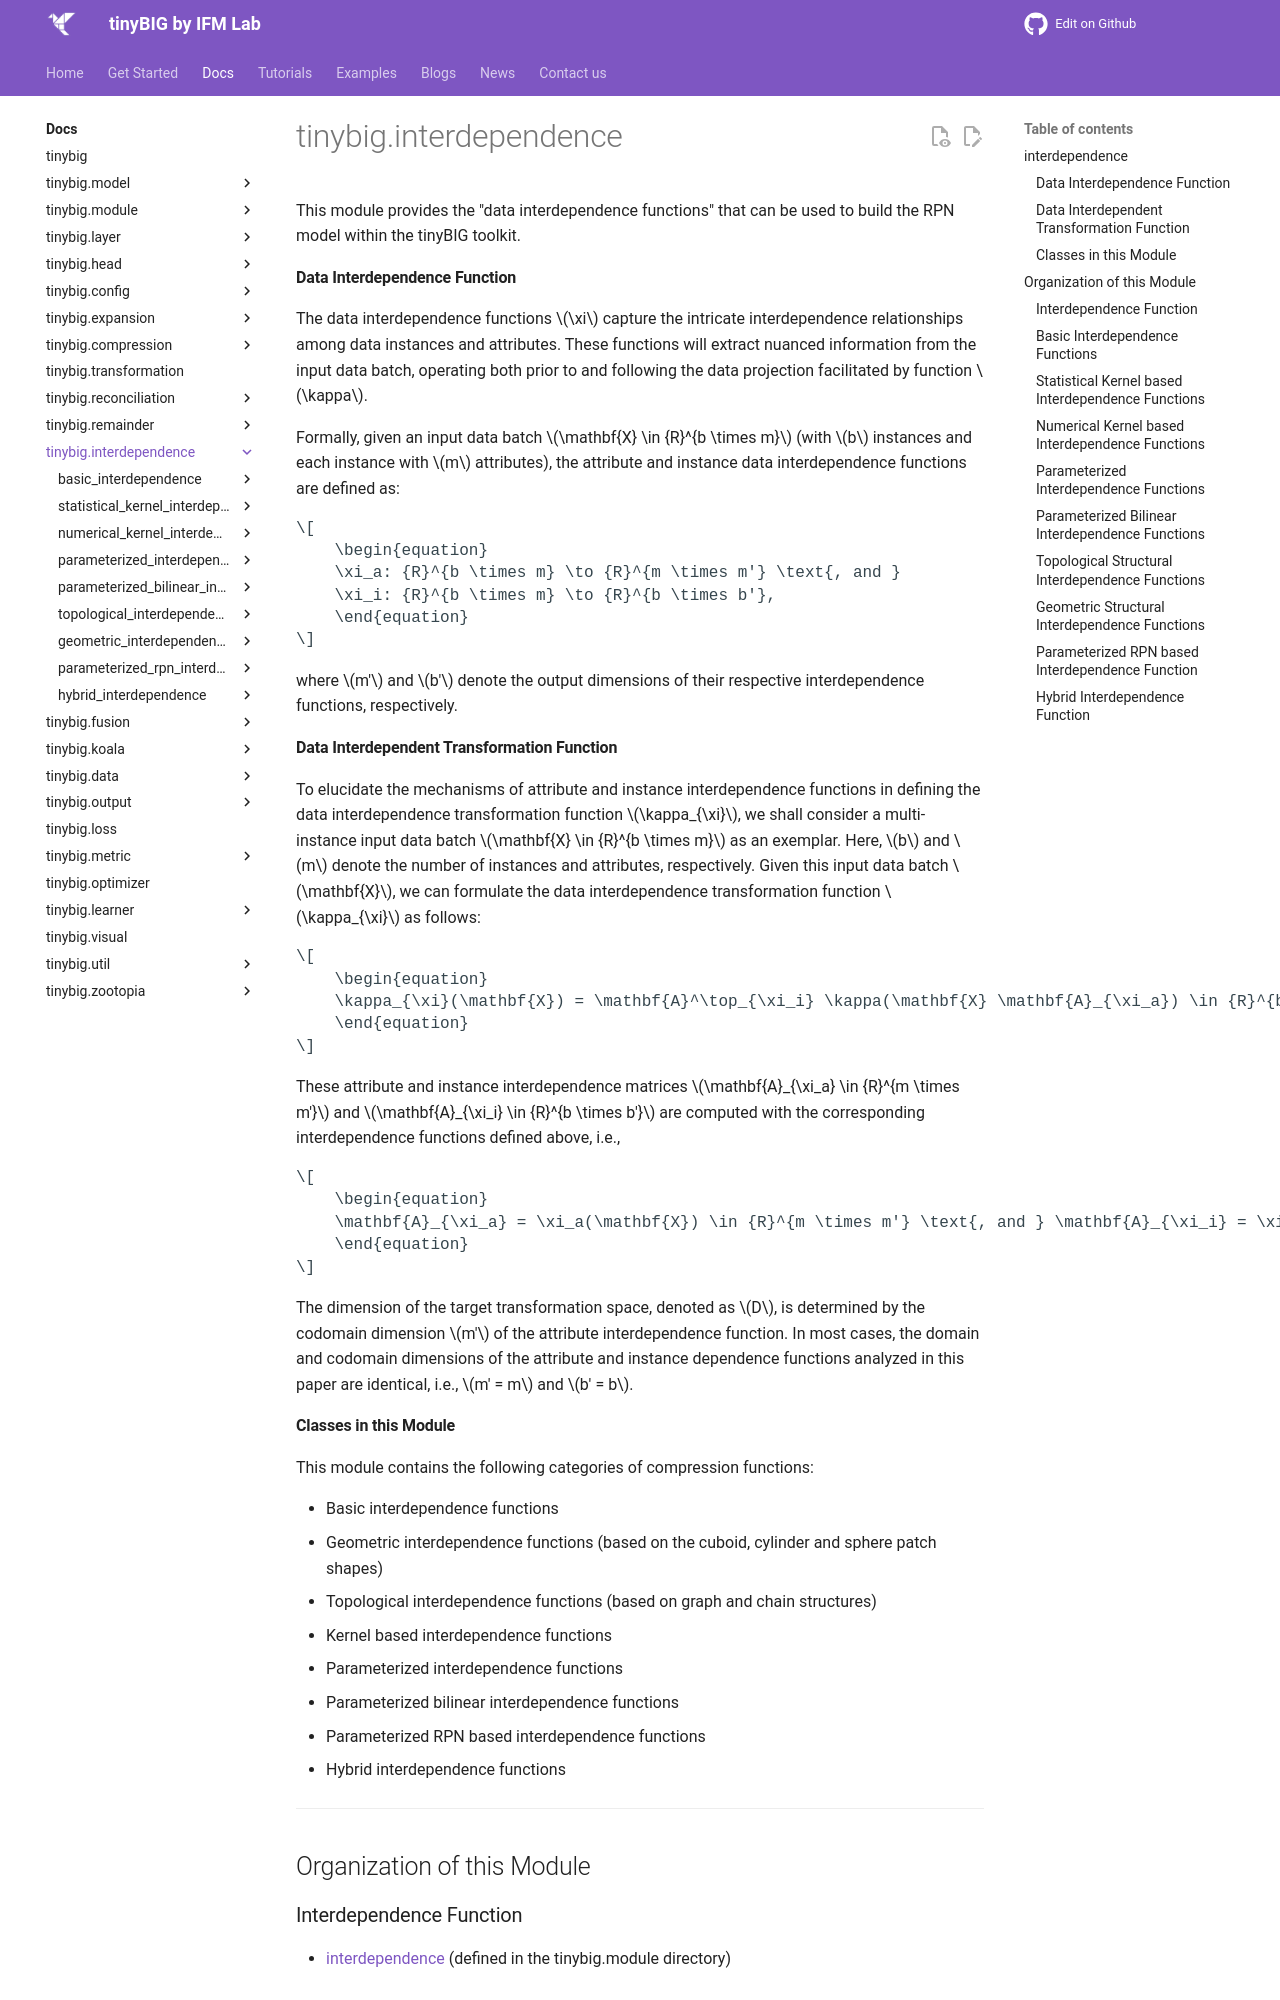

repository: jwzhanggy/tinyBIG · page: documentations/interdependence/index.html · generator: mkdocs

# tinybig.interdependence

::: tinybig.interdependence

---------------------------------------
## Organization of this Module

### Interdependence Function
* [interdependence](../module/interdependence.md) (defined in the tinybig.module directory)

### Basic Interdependence Functions
* [constant_interdependence](constant_interdependence.md)
* [constant_c_interdependence](constant_c_interdependence.md)
* [zero_interdependence](zero_interdependence.md)
* [one_interdependence](one_interdependence.md)
* [identity_interdependence](identity_interdependence.md)

### Statistical Kernel based Interdependence Functions
* [statistical_kernel_based_interdependence](statistical_kernel_based_interdependence.md)
* [kl_divergence_interdependence](kl_divergence_interdependence.md)
* [pearson_correlation_interdependence](pearson_correlation_interdependence.md)
* [rv_coefficient_interdependence](rv_coefficient_interdependence.md)
* [mutual_information_interdependence](mutual_information_interdependence.md)

### Numerical Kernel based Interdependence Functions
* [numerical_kernel_based_interdependence](numerical_kernel_based_interdependence.md)
* [linear_kernel_interdependence](linear_kernel_interdependence.md)
* [polynomial_kernel_interdependence](polynomial_kernel_interdependence.md)
* [hyperbolic_tangent_kernel_interdependence](hyperbolic_tangent_kernel_interdependence.md)
* [exponential_kernel_interdependence](exponential_kernel_interdependence.md)
* [minkowski_distance_interdependence](minkowski_distance_interdependence.md)
* [manhattan_distance_interdependence](manhattan_distance_interdependence.md)
* [euclidean_distance_interdependence](euclidean_distance_interdependence.md)
* [chebyshev_distance_interdependence](chebyshev_distance_interdependence.md)
* [canberra_distance_interdependence](canberra_distance_interdependence.md)
* [cosine_similarity_interdependence](cosine_similarity_interdependence.md)
* [gaussian_rbf_kernel_interdependence](gaussian_rbf_kernel_interdependence.md)
* [laplacian_kernel_interdependence](laplacian_kernel_interdependence.md)
* [anisotropic_rbf_kernel_interdependence](anisotropic_rbf_kernel_interdependence.md)
* [custom_hybrid_kernel_interdependence](custom_hybrid_kernel_interdependence.md)
